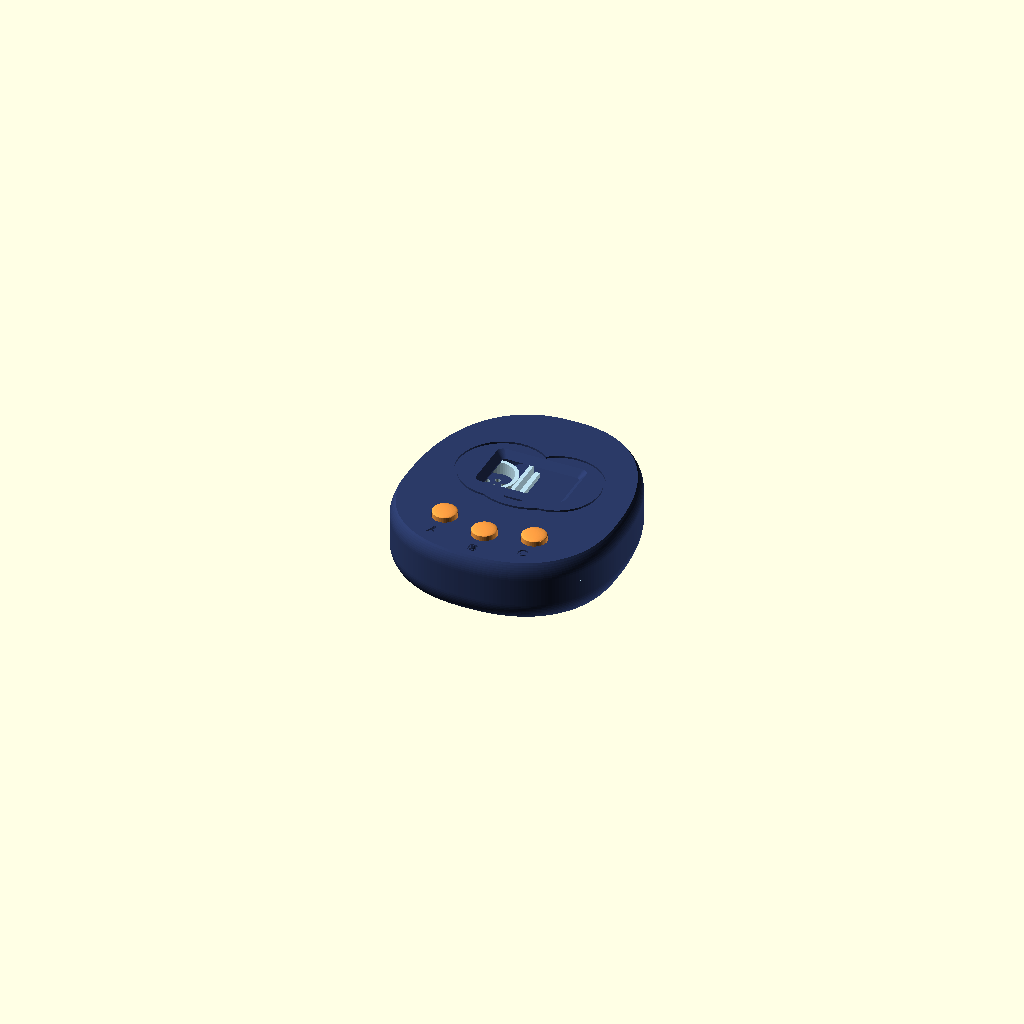
Cell 1: rendered with the file's own defaults.
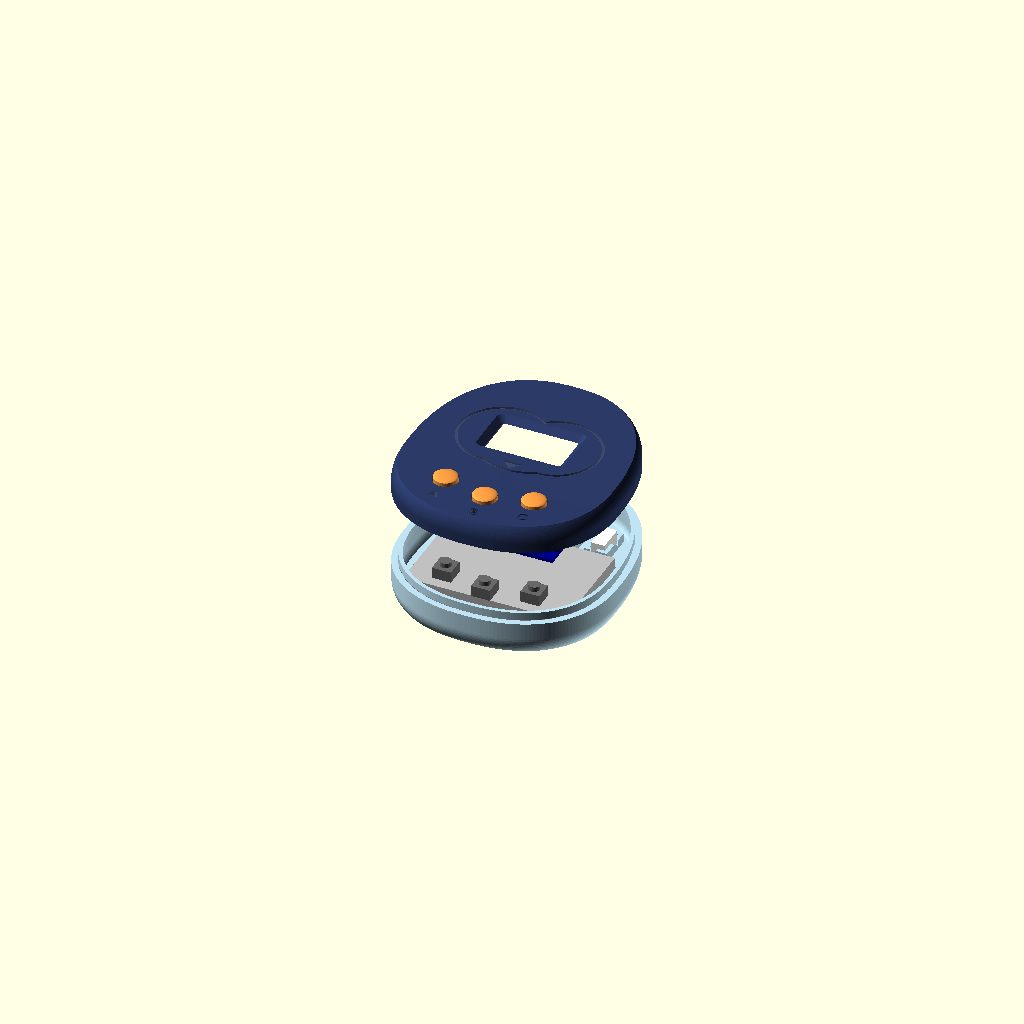
Cell 2 — part set to "exploded", the other parameters unchanged.
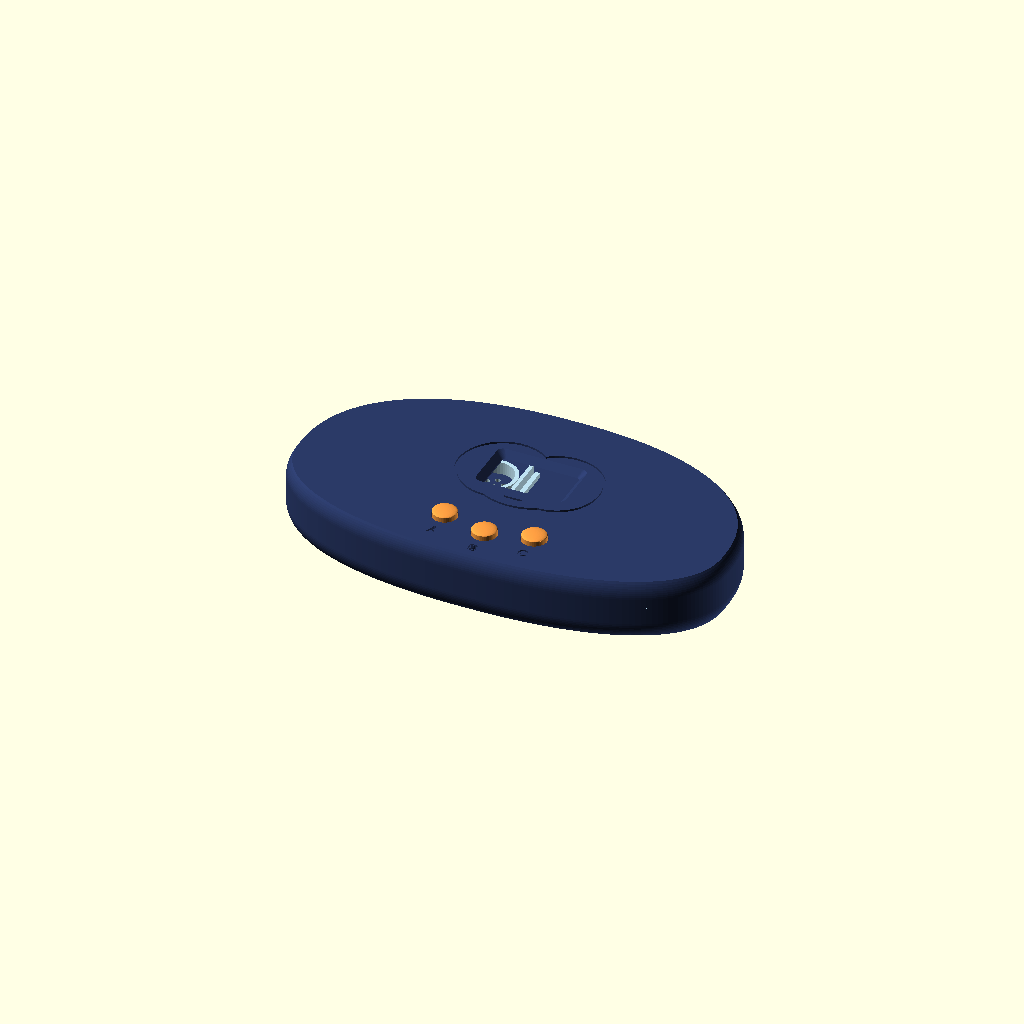
Cell 3: the same model with A = 68.
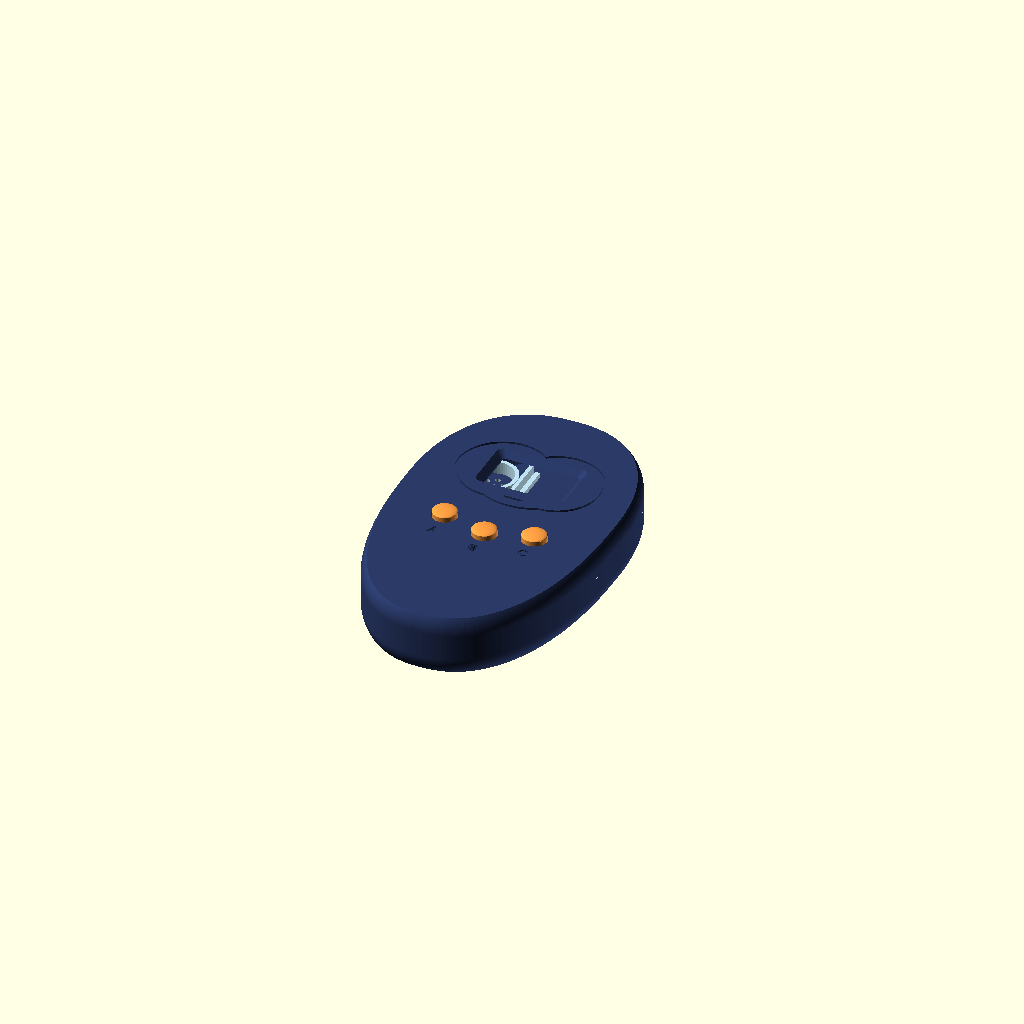
Cell 4: Bb = 64 (everything else at default).
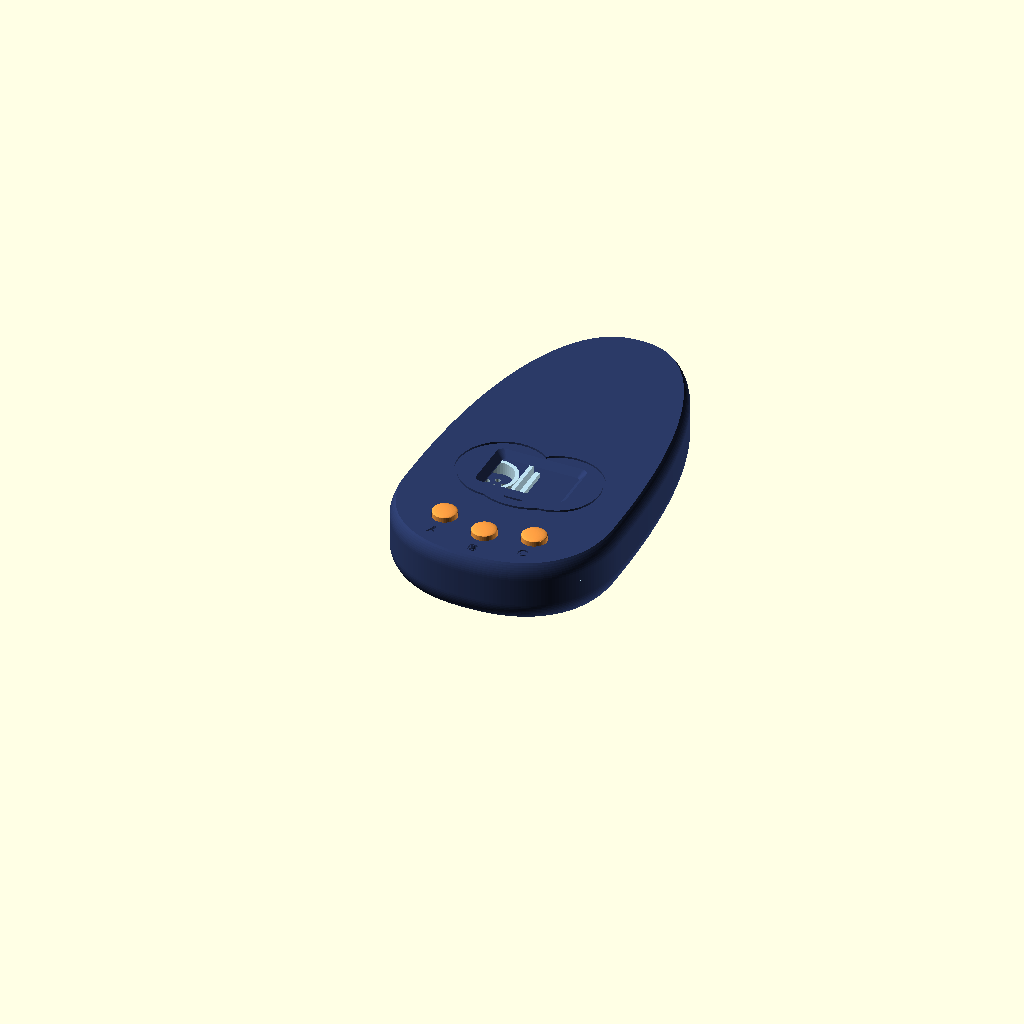
Cell 5: the same model with Bt = 88.
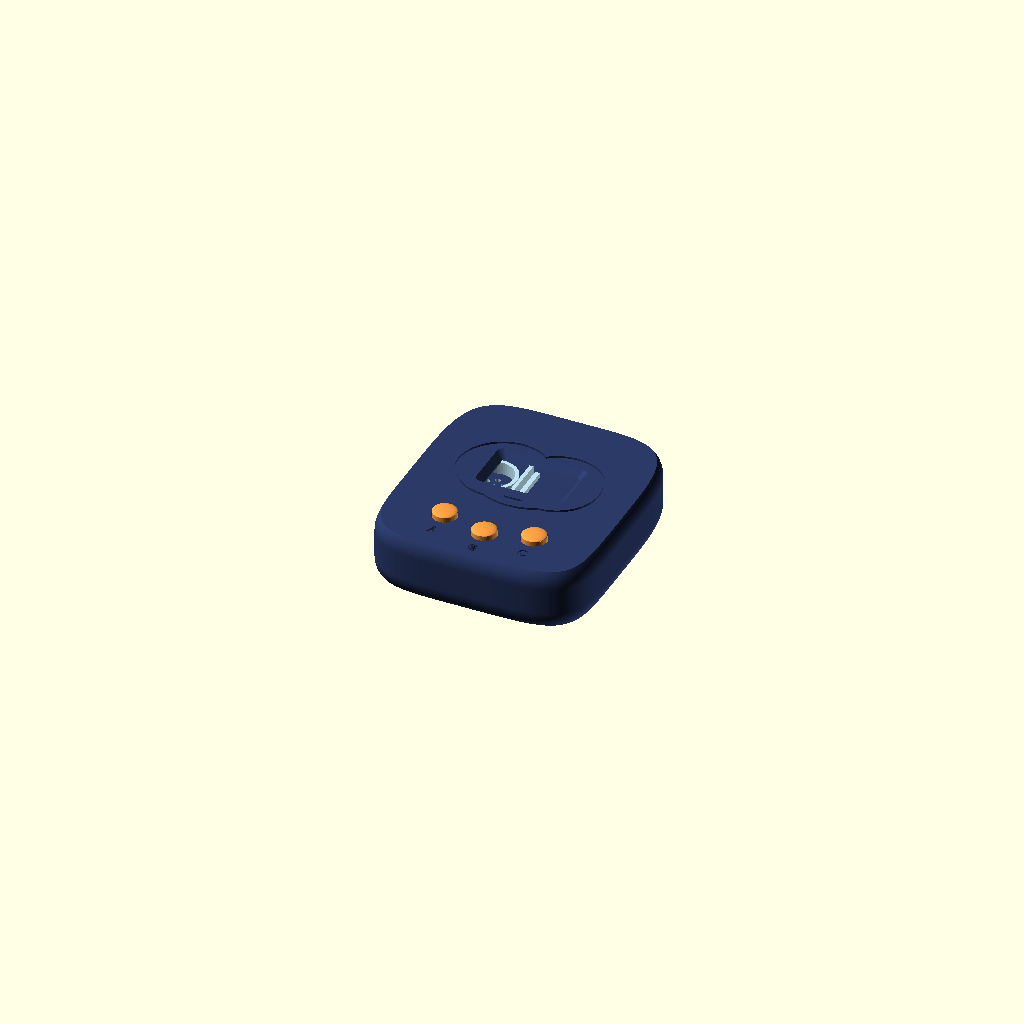
Cell 6 — n set to 4.6, the other parameters unchanged.
The same orthographic view direction (rotation 55°, 0°, 25°; colour scheme Cornfield) for every cell, with the view re-fitted per cell, so scale and position can differ between cells.
Source of the model, shell/pet_shell.scad:
// Pengbit egg shell (tidalByte 26): parametric handheld case
// Parts: XIAO nRF52840 Sense, 0.96" SSD1306 I2C OLED, EEMB LP603449 1100 mAh LiPo,
// three 6x6 tact buttons, 12 mm active buzzer, SS12D00 mini slide switch.
//
// Coordinates: X = width, Y = height (+Y is the top, where USB-C is),
// Z = thickness (Z=0 is the back face, Z=D is the front face).
// Render one part at a time:  openscad -D 'part="front"' -o front.stl pet_shell.scad

/* [Render] */
part = "assembly"; // [assembly, exploded, front, back, caps, check]

/* [Egg shape] */
A  = 34;         // half width at the widest point
Bb = 32;         // bottom half height (rounder)
Bt = 44;         // top half height (more pointed)
n  = 2.3;        // 2 = true ellipse, higher = squarer
D  = 18.5;       // outer thickness
ra = 8;          // radius of the rounded front and back edges
ez = 5;          // how far (in Z) the rounding reaches from each face
wall = 2.0;
z_split = 10.5;  // where the two halves meet
lip_h = 2.5;     // height of the friction lip on the back half
lip_t = 1.2;
tol = 0.15;      // lip clearance: 0.1 tighter, 0.25 looser
back_text = "Pengbit";

/* [Battery EEMB LP603449] */
bat = [51, 34.5, 6.3];   // lies sideways: width, height, thickness
bat_clear = 0.6;
bat_cy = -2;             // battery center Y

/* [XIAO nRF52840 Sense] */
xiao = [17.5, 21];       // board width, length (USB-C end points up)
xiao_t = 1.2;
xiao_x = 0;
xiao_y0 = 17.4;          // bottom edge of the board
xiao_z = 3.5;            // underside of the PCB
usb_w = 12.5;            // USB-C opening, fits most cable plugs
usb_h = 7.5;
usb_ctr_z = xiao_z + xiao_t + 1.6;

/* [OLED module] */
oled = [27.3, 27.8];     // PCB width, height (header pins on the top edge)
oled_glass_t = 1.6;
oled_y = 12;             // PCB center Y
oled_win = [24, 13.5];   // window (active area is about 21.7 x 10.9)
oled_win_off = 1.0;      // window center offset from PCB center, toward the header
oled_clear = 0.3;

/* [Buttons] */
btn_xy = [[-14, -15], [0, -18.5], [14, -15]];   // A, B, C (a smile)
btn_labels = ["A", "B", "C"];
tact = 6.3;
tact_body_h = 3.5;
tact_stem_h = 1.5;
cap_d = 7.5;
cap_flange_d = 10;
cap_flange_t = 1.2;
cap_proud = 1.5;

/* [Buzzer: on the back floor, sound out the back] */
bz_d = 12;
bz_h = 9.5;
bz_xy = [-17.5, 25];

/* [Slide switch: lever out the back] */
sw_body = [4.4, 8.6, 4.5];  // footprint X, Y (lever slides along Y), height
sw_xy = [17, 26];
sw_slot = [2.6, 6.0];       // lever slot X, Y

/* [Hidden] */
$fn = 48;
eps = 0.01;
zin_front = D - wall;
font = "Liberation Sans:style=Bold";

// ---------- egg outline and edge profile ----------
function sgnpow(v, p) = (v < 0 ? -1 : 1) * pow(abs(v), p);
function egg_pt(t) = let(c = cos(t), s = sin(t))
    [A * sgnpow(c, 2/n), (s > 0 ? Bt : Bb) * sgnpow(s, 2/n)];

module egg(o = 0) {
    pts = [for (i = [0:179]) egg_pt(i * 2)];
    if (o == 0) polygon(pts);
    else offset(r = o) polygon(pts);
}

// h = distance from the nearest outer face
function phi(h) = h >= ez ? 0 : asin((ez - h) / ra);
function inset(h) = ra * (1 - cos(phi(h)));
function hface(z) = min(z, D - z);
function cav_inset(z) = inset(hface(z)) + wall / cos(phi(hface(z)));

zs_body = concat([0], [for (i = [1:7]) ez * i / 8], [ez, D - ez], [for (i = [7:-1:1]) D - ez * i / 8], [D]);

module body_solid() {
    hull() for (z = zs_body)
        translate([0, 0, min(max(z, 0), D - eps)]) linear_extrude(eps) egg(-inset(hface(z)));
}

module cavity() {
    zs = concat([wall], [for (i = [1:6]) wall + (ez - wall) * i / 6], [D - ez], [for (i = [5:-1:0]) D - wall - (ez - wall) * i / 6]);
    hull() for (z = zs)
        translate([0, 0, z]) linear_extrude(eps) egg(-cav_inset(z));
}

module rrect(size, r, h) {
    linear_extrude(h) offset(r = r) square([size[0] - 2*r, size[1] - 2*r], center = true);
}

// ---------- back half ----------
module back_shell() {
    difference() {
        union() {
            difference() {
                intersection() { body_solid(); translate([-100, -100, -1]) cube([200, 200, z_split + 1]); }
                cavity();
            }
            // friction lip
            zl = z_split + lip_h;
            translate([0, 0, z_split - eps]) linear_extrude(lip_h + eps)
                difference() { egg(-cav_inset(zl) - tol); egg(-cav_inset(zl) - tol - lip_t); }
            intersection() {
                body_solid();
                union() { battery_retainers(); xiao_cradle(); switch_holder(); buzzer_holder(); }
            }
        }
        // USB-C tunnel out the top
        translate([xiao_x, xiao_y0 + xiao[1] - 1, usb_ctr_z])
            rotate([-90, 0, 0]) rrect([usb_w, usb_h], 2, 30);
        // switch lever slot through the back
        translate([sw_xy[0], sw_xy[1], -1]) rrect(sw_slot, 0.6, wall + 2);
        // buzzer sound holes through the back
        for (p = [[0,0],[0,3],[0,-3],[2.6,1.5],[2.6,-1.5],[-2.6,1.5],[-2.6,-1.5]])
            translate([bz_xy[0] + p[0], bz_xy[1] + p[1], -1]) cylinder(d = 1.6, h = wall + 2, $fn = 16);
        // engraved name (mirrored so it reads from behind)
        if (len(back_text) > 0)
            translate([0, -6, -eps]) linear_extrude(0.6) mirror([1, 0, 0])
                text(back_text, size = 7, font = font, halign = "center", valign = "center");
        // little labels next to the lever and the speaker
        translate([sw_xy[0], sw_xy[1] - 7.5, -eps]) linear_extrude(0.5) mirror([1, 0, 0])
            text("PWR", size = 3, font = font, halign = "center", valign = "center");
    }
}

module battery_retainers() {
    bw = bat[0] + bat_clear; bh = bat[1] + bat_clear;
    for (sx = [-1, 1], sy = [-1, 1])
        translate([sx * bw/2, bat_cy + sy * bh/2, wall - 1])
            mirror([sx < 0 ? 1 : 0, 0, 0]) mirror([0, sy < 0 ? 1 : 0, 0])
                linear_extrude(4) {
                    translate([0, -7]) square([1.2, 8.2]);
                    translate([-7, 0]) square([8.2, 1.2]);
                }
}

module xiao_cradle() {
    yb = xiao_y0;
    for (sx = [-1, 1]) {
        translate([xiao_x + sx * (xiao[0]/2 - 0.75) - 0.75, yb, wall - 1])
            cube([1.5, xiao[1] - 4, xiao_z - wall + 1]);
        translate([xiao_x + sx * (xiao[0]/2 + 0.9) - 0.6, yb, wall - 1])
            cube([1.2, xiao[1] - 4, xiao_z + xiao_t + 1 - wall + 1]);
    }
    // stop under the bottom edge of the board
    translate([xiao_x - 4, yb - 1.5, wall - 1]) cube([8, 1.2, xiao_z + xiao_t + 1 - wall + 1]);
}

module switch_holder() {
    translate([sw_xy[0], sw_xy[1], wall - 1]) linear_extrude(1 + 3)
        difference() {
            square([sw_body[0] + 0.4 + 2.4, sw_body[1] + 0.4 + 2.4], center = true);
            square([sw_body[0] + 0.4, sw_body[1] + 0.4], center = true);
        }
}

module buzzer_holder() {
    translate([bz_xy[0], bz_xy[1], wall - 1]) difference() {
        cylinder(d = bz_d + 0.4 + 2.4, h = 1 + 4);
        translate([0, 0, -1]) cylinder(d = bz_d + 0.4, h = 7);
    }
}

// ---------- front half ----------
module front_shell() {
    sy = oled_y + oled_win_off;
    difference() {
        union() {
            difference() {
                intersection() { body_solid(); translate([-100, -100, z_split]) cube([200, 200, D]); }
                cavity();
            }
            intersection() {
                body_solid();
                union() { oled_frame(); for (p = btn_xy) btn_socket(p); }
            }
        }
        // screen window, chamfered toward the face
        translate([0, sy, zin_front - eps])
            hull() {
                rrect(oled_win, 1, eps);
                translate([0, 0, wall + 2*eps]) rrect(oled_win + [2*wall, 2*wall], 2, eps);
            }
        // button holes
        for (p = btn_xy) translate([p[0], p[1], zin_front - 1]) cylinder(d = cap_d + 0.5, h = wall + 2);
        // button labels
        for (i = [0:2]) translate([btn_xy[i][0], btn_xy[i][1] - 8, D - 0.5])
            linear_extrude(1) text(btn_labels[i], size = 3.2, font = font, halign = "center", valign = "center");
        // penguin face: groove around the screen
        translate([0, sy, D - 0.6]) linear_extrude(1) face_groove();
        // little beak under the screen
        translate([0, sy - 13.5, D - 0.6]) linear_extrude(1)
            polygon([[-3, 1.2], [3, 1.2], [0, -2.2]]);
        // pry notch on the left side at the seam
        translate([-A - 2, -2, z_split - eps]) cube([4, 8, 0.8]);
    }
}

module face_mask() {
    // two overlapping circles with a dip on top: a penguin face patch
    union() {
        translate([-8.5, -1]) circle(r = 13, $fn = 64);
        translate([8.5, -1]) circle(r = 13, $fn = 64);
        translate([0, -6]) scale([1.4, 1]) circle(r = 10, $fn = 64);
    }
}

module face_groove() {
    difference() { offset(r = 0.9) face_mask(); face_mask(); }
}

module oled_frame() {
    fw = oled + [2*oled_clear, 2*oled_clear];
    h = oled_glass_t + 1.1 + 1.0;
    translate([0, oled_y, zin_front - h + eps])
        linear_extrude(h) difference() {
            offset(delta = 1.2) square(fw, center = true);
            square(fw, center = true);
            translate([0, fw[1]/2]) square([16, 4], center = true);
        }
}

function sock_outer() = cap_flange_d + 0.6 + 2*1.0;

module btn_socket(p) {
    bore_h = cap_flange_t + 0.4;
    z_body_bot = zin_front - bore_h - tact_stem_h - tact_body_h;
    so = sock_outer();
    translate([p[0], p[1], 0]) difference() {
        translate([-so/2, -so/2, z_body_bot]) cube([so, so, zin_front - z_body_bot + 1]);
        translate([0, 0, zin_front - bore_h]) cylinder(d = cap_flange_d + 0.6, h = bore_h + eps);
        translate([-tact/2, -tact/2, z_body_bot - 1]) cube([tact, tact, zin_front - bore_h - z_body_bot + 1 + eps]);
        translate([-so/2 - 1, -tact/2, z_body_bot - 1]) cube([so + 2, tact, 2.2]);
    }
}

// ---------- button caps ----------
module cap() {
    cylinder(d = cap_flange_d, h = cap_flange_t);
    translate([0, 0, cap_flange_t - eps]) cylinder(d = cap_d, h = wall + 0.4 + cap_proud - 0.6);
    translate([0, 0, cap_flange_t + wall + 0.4 + cap_proud - 0.6 - eps])
        scale([1, 1, 0.6 / (cap_d/2)]) intersection() {
            sphere(d = cap_d); translate([-cap_d, -cap_d, 0]) cube(2*cap_d);
        }
}

module caps() { for (i = [0:2]) translate([i * 14, 0, 0]) cap(); }

// ---------- dummy parts for checking fit ----------
module dummy_parts() {
    color("silver") translate([-bat[0]/2, bat_cy - bat[1]/2, wall]) cube(bat);
    color("blue") translate([xiao_x - xiao[0]/2, xiao_y0, xiao_z]) cube([xiao[0], xiao[1], xiao_t]);
    color("gray") translate([xiao_x - 4.5, xiao_y0 + xiao[1] - 7.3, xiao_z + xiao_t]) cube([9, 7.5, 3.2]);
    color("black") translate([-26.7/2, oled_y - 19.3/2, zin_front - oled_glass_t]) cube([26.7, 19.3, oled_glass_t]);
    color("darkblue") translate([-oled[0]/2, oled_y - oled[1]/2, zin_front - oled_glass_t - 1.1]) cube([oled[0], oled[1], 1.1]);
    color("black") translate([-5.1, oled_y + oled[1]/2 - 3.75, zin_front - oled_glass_t - 1.1 - 5]) cube([10.2, 2.5, 5]);
    for (p = btn_xy) {
        zb = zin_front - cap_flange_t - 0.4 - tact_stem_h - tact_body_h;
        color("dimgray") translate([p[0] - 3, p[1] - 3, zb]) cube([6, 6, tact_body_h]);
        color("dimgray") translate([p[0], p[1], zb + tact_body_h]) cylinder(d = 3.5, h = tact_stem_h);
    }
    color("black") translate([bz_xy[0], bz_xy[1], wall]) cylinder(d = bz_d, h = bz_h);
    color("white") translate([sw_xy[0] - sw_body[0]/2, sw_xy[1] - sw_body[1]/2, wall]) cube(sw_body);
}

// ---------- output ----------
if (part == "front") translate([0, 0, D]) rotate([180, 0, 0]) front_shell();  // print face down
else if (part == "back") back_shell();
else if (part == "caps") caps();
else if (part == "check") intersection() { union() { back_shell(); front_shell(); } dummy_parts(); }
else if (part == "exploded") {
    color("#bfe3f2") back_shell();
    dummy_parts();
    color("#2b3a67", 0.92) translate([0, 0, 25]) front_shell();
    for (p = btn_xy) color("#ff9f43") translate([p[0], p[1], 25 + zin_front - cap_flange_t - 0.4]) cap();
}
else if (part == "assembly") {
    color("#bfe3f2") back_shell();
    color("#2b3a67") front_shell();
    for (p = btn_xy) color("#ff9f43") translate([p[0], p[1], zin_front - cap_flange_t]) cap();
}
Customizer parameters (derived from the source; name, type, default, range or options):
part: string, default "assembly", options "assembly", "exploded", "front", "back", "caps", "check"
A: number, default 34
Bb: number, default 32
Bt: number, default 44
n: number, default 2.3
D: number, default 18.5
ra: number, default 8
ez: number, default 5
wall: number, default 2
z_split: number, default 10.5
lip_h: number, default 2.5
lip_t: number, default 1.2
tol: number, default 0.15
back_text: string, default "Pengbit"
bat: vector, default [51, 34.5, 6.3]
bat_clear: number, default 0.6
bat_cy: number, default -2
xiao: vector, default [17.5, 21]
xiao_t: number, default 1.2
xiao_x: number, default 0
xiao_y0: number, default 17.4
xiao_z: number, default 3.5
usb_w: number, default 12.5
usb_h: number, default 7.5
oled: vector, default [27.3, 27.8]
oled_glass_t: number, default 1.6
oled_y: number, default 12
oled_win: vector, default [24, 13.5]
oled_win_off: number, default 1
oled_clear: number, default 0.3
tact: number, default 6.3
tact_body_h: number, default 3.5
tact_stem_h: number, default 1.5
cap_d: number, default 7.5
cap_flange_d: number, default 10
cap_flange_t: number, default 1.2
cap_proud: number, default 1.5
bz_d: number, default 12
bz_h: number, default 9.5
bz_xy: vector, default [-17.5, 25]
sw_body: vector, default [4.4, 8.6, 4.5]
sw_xy: vector, default [17, 26]
sw_slot: vector, default [2.6, 6]
